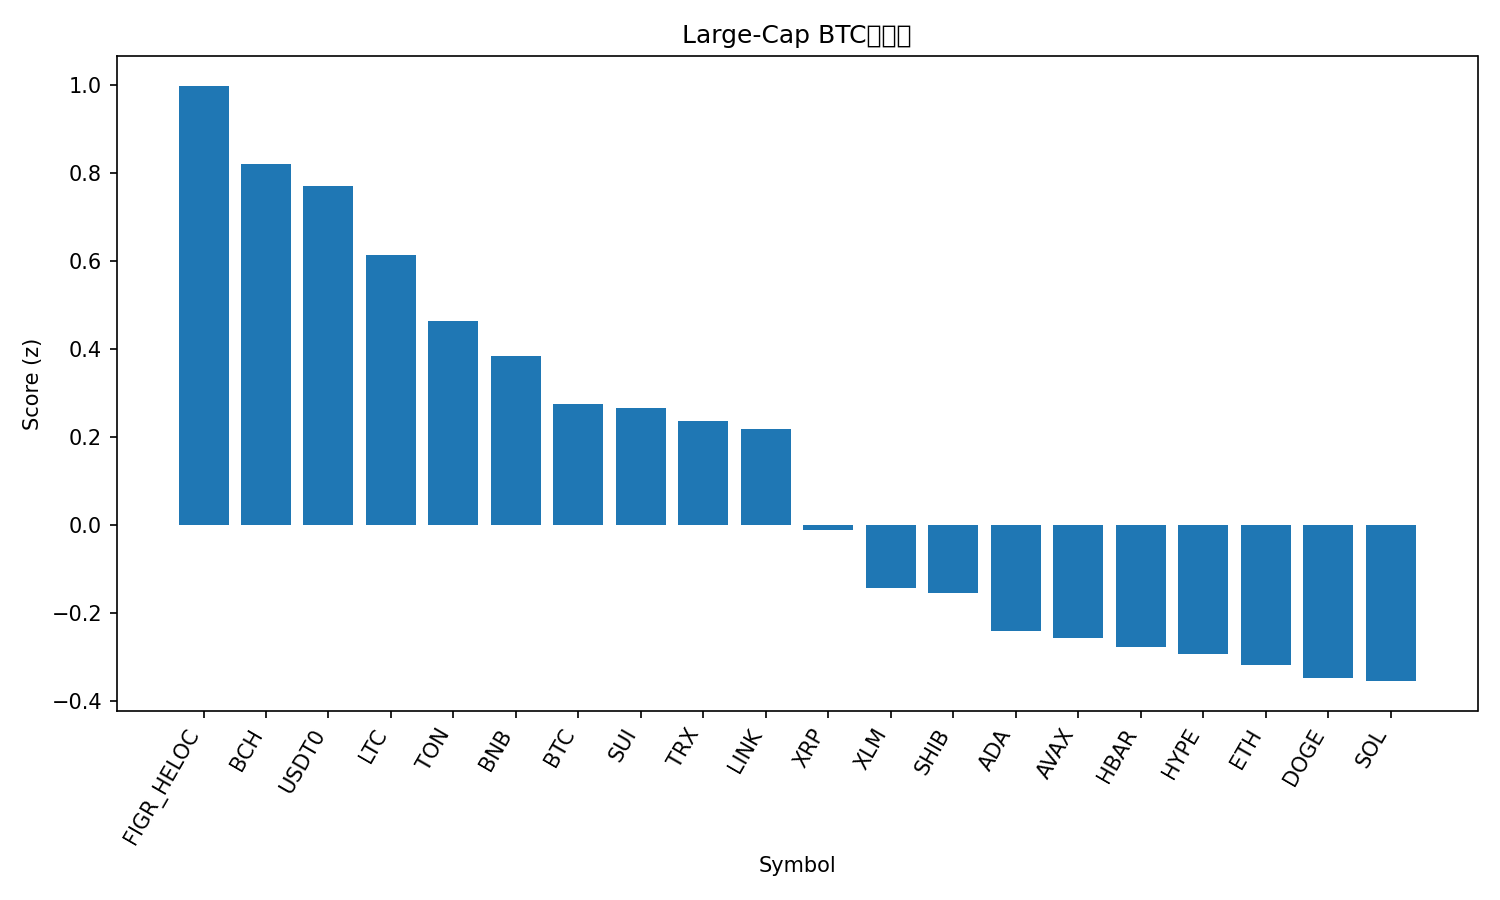

Source data for this figure (header and first rows):
rank, name, symbol, price_btc, price_usd, pct_1h_btc, pct_24h_btc, pct_7d_btc, market_cap_rank, market_cap_usd, volume_usd, score
1, Figure Heloc, FIGR_HELOC, 8.56e-06, 1.03, 1.354, 2.396, 2.776, 17, 13343233619, 121497221, 0.9994
2, Bitcoin Cash, BCH, 0.004921, 591.9, 0.9342, 3.505, -1.21, 22, 11799832176, 373060606, 0.8222
3, USDT0, USDT0, 8.31e-06, 0.9997, 1.274, 0.876, 0.1214, 31, 7069523576, 650244692, 0.7711
4, Litecoin, LTC, 0.001083, 130.2, -2.074, 10.6, 10.36, 25, 9981193019, 2394746767, 0.6139
5, Toncoin, TON, 2.266e-05, 2.73, 0.6058, 1.092, -2.582, 33, 6861173497, 155069203, 0.4636
6, BNB, BNB, 0.01026, 1235, -0.2895, 0.2028, 8.795, 4, 171686347051, 4546349460, 0.3858
7, Bitcoin, BTC, 1.0, 120319, 0.0, 0.0, 0.0, 1, 2398519436020, 65383461195, 0.2769
8, Sui, SUI, 2.846e-05, 3.42, -0.06115, 2.252, -4.171, 18, 12428090053, 971527568, 0.2672
9, TRON, TRX, 2.76e-06, 0.3323, 0.3375, -0.3373, -2.98, 10, 31525550672, 738370780, 0.2366
10, Chainlink, LINK, 0.0001847, 22.22, -0.8334, 3.778, -0.08655, 14, 15063923702, 948880715, 0.2202
11, XRP, XRP, 2.321e-05, 2.79, -0.0466, -0.06719, -7.709, 5, 167263249683, 4489035150, -0.01115
12, Stellar, XLM, 3.14e-06, 0.3773, -0.6826, 0.8127, -6.314, 19, 12089461836, 231635371, -0.1431
13, Shiba Inu, SHIB, 9.8446e-11, 1.184e-05, -0.6814, 0.1473, -4.729, 32, 6989319049, 149651236, -0.1526
14, Cardano, ADA, 6.68e-06, 0.8033, -0.8423, 0.2904, -6.161, 11, 29377831936, 1221516901, -0.2393
15, Avalanche, AVAX, 0.0002311, 27.81, -0.5911, -0.2516, -8.427, 21, 11860455132, 737044334, -0.2549
16, Hedera, HBAR, 1.76e-06, 0.2115, -1.111, 0.3628, -4.067, 26, 8980760513, 242215004, -0.2758
17, Hyperliquid, HYPE, 0.0003662, 44.05, -1.251, 2.737, -9.727, 20, 11939720135, 406800982, -0.2929
18, Ethereum, ETH, 0.03544, 4263, -0.9971, -1.106, -4.401, 2, 513627272021, 35230674026, -0.3163
19, Dogecoin, DOGE, 2.04e-06, 0.2456, -1.445, 1.002, -4.185, 8, 37179731003, 2637573597, -0.3471
20, Solana, SOL, 0.001816, 218.5, -1.132, -0.3821, -4.756, 6, 119682599408, 6566897619, -0.3538
21, Mantle, MNT, 1.728e-05, 2.08, -5.161, -15.14, 7.208, 34, 6831355503, 549203604, -2.732
